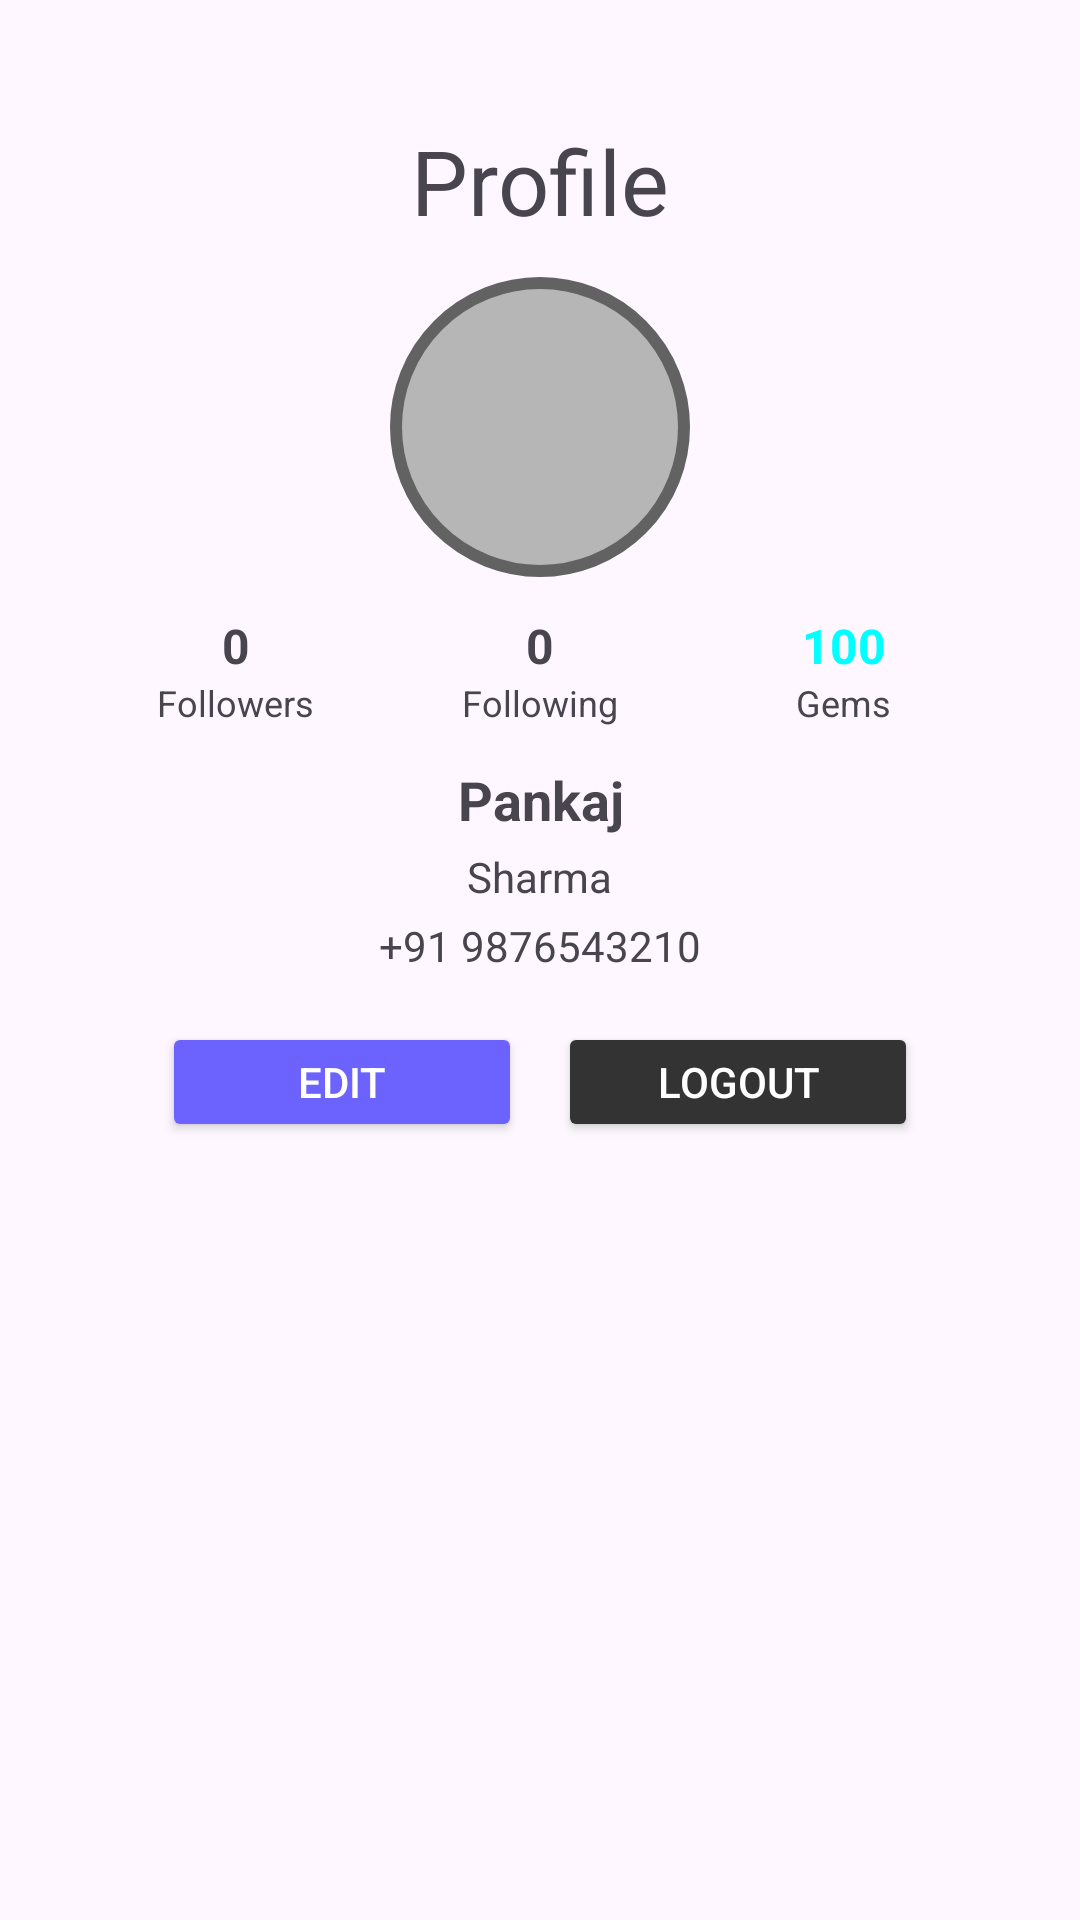

Reconstruct the res/layout file that produces this screen, plus the resources it refers to.
<!-- AndroidManifest.xml: application theme Theme.EsportGames -->
<!-- res/layout/fragment_profile.xml -->
<?xml version="1.0" encoding="utf-8"?>
<ScrollView xmlns:android="http://schemas.android.com/apk/res/android"
    xmlns:tools="http://schemas.android.com/tools"
    android:layout_width="match_parent"
    android:layout_height="match_parent"
    tools:context=".feature.profile.fragment.ProfileFragment"
    android:padding="12dp"
    android:layout_marginBottom="75dp">

    <LinearLayout
        android:layout_width="match_parent"
        android:layout_height="wrap_content"
        android:orientation="vertical"
        android:padding="16dp">

        <TextView
            android:layout_width="match_parent"
            android:layout_height="wrap_content"
            android:text="Profile"
            android:gravity="center_horizontal"
            android:padding="2dp"
            android:layout_marginVertical="10dp"
            android:textSize="30sp"/>

        
        <LinearLayout
            android:layout_width="match_parent"
            android:layout_height="wrap_content"
            android:orientation="vertical"
            android:gravity="center_horizontal">

            
            <RelativeLayout
                android:layout_width="100dp"
                android:layout_height="100dp">

                <ImageView
                    android:id="@+id/profileImage"
                    android:layout_width="100dp"
                    android:layout_height="100dp"
                    android:src="@drawable/user_profile"
                    android:scaleType="centerCrop"
                    android:background="@drawable/profile_circle"
                    android:padding="4dp" />
            </RelativeLayout>

            
            <LinearLayout
                android:layout_width="match_parent"
                android:layout_height="wrap_content"
                android:orientation="horizontal"
                android:gravity="center"
                android:layout_marginTop="12dp">

                <LinearLayout
                    android:layout_width="0dp"
                    android:layout_height="wrap_content"
                    android:layout_weight="1"
                    android:gravity="center"
                    android:orientation="vertical">

                    <TextView
                        android:layout_width="wrap_content"
                        android:layout_height="wrap_content"
                        android:text="0"
                        android:textSize="16sp"
                        android:textStyle="bold" />

                    <TextView
                        android:layout_width="wrap_content"
                        android:layout_height="wrap_content"
                        android:text="Followers"
                        android:textSize="12sp" />
                </LinearLayout>

                <LinearLayout
                    android:layout_width="0dp"
                    android:layout_height="wrap_content"
                    android:layout_weight="1"
                    android:gravity="center"
                    android:orientation="vertical">

                    <TextView
                        android:layout_width="wrap_content"
                        android:layout_height="wrap_content"
                        android:text="0"
                        android:textSize="16sp"
                        android:textStyle="bold" />

                    <TextView
                        android:layout_width="wrap_content"
                        android:layout_height="wrap_content"
                        android:text="Following"
                        android:textSize="12sp" />
                </LinearLayout>

                <LinearLayout
                    android:layout_width="0dp"
                    android:layout_height="wrap_content"
                    android:layout_weight="1"
                    android:gravity="center"
                    android:orientation="vertical">

                    <TextView
                        android:layout_width="wrap_content"
                        android:layout_height="wrap_content"
                        android:text="100"
                        android:textColor="#00FFFF"
                        android:textSize="16sp"
                        android:textStyle="bold" />

                    <TextView
                        android:layout_width="wrap_content"
                        android:layout_height="wrap_content"
                        android:text="Gems"
                        android:textSize="12sp" />
                </LinearLayout>
            </LinearLayout>

            
            <TextView
                android:id="@+id/firstNameText"
                android:layout_width="wrap_content"
                android:layout_height="wrap_content"
                android:layout_marginTop="12dp"
                android:text="Pankaj"
                android:textSize="18sp"
                android:textStyle="bold"
                android:gravity="center" />

            
            <TextView
                android:id="@+id/lastNameText"
                android:layout_width="wrap_content"
                android:layout_height="wrap_content"
                android:layout_marginTop="4dp"
                android:text="Sharma"
                android:textSize="14sp"
                android:gravity="center" />

            
            <TextView
                android:id="@+id/phoneNumberText"
                android:layout_width="wrap_content"
                android:layout_height="wrap_content"
                android:layout_marginTop="4dp"
                android:text="+91 9876543210"
                android:textSize="14sp"
                android:gravity="center" />

            
            <LinearLayout
                android:layout_width="wrap_content"
                android:layout_height="wrap_content"
                android:orientation="horizontal"
                android:layout_marginTop="16dp"
                android:gravity="center">

                <Button
                    android:id="@+id/editBtn"
                    android:layout_width="120dp"
                    android:layout_height="40dp"
                    android:text="Edit"
                    android:textColor="#FFFFFF"
                    android:backgroundTint="#6C63FF" />

                <Button
                    android:id="@+id/btnLogout"
                    android:layout_width="120dp"
                    android:layout_height="40dp"
                    android:text="Logout"
                    android:textColor="#FFFFFF"
                    android:layout_marginStart="12dp"
                    android:backgroundTint="#333333" />
            </LinearLayout>
        </LinearLayout>
    </LinearLayout>

</ScrollView>
<!-- resources referenced by this layout -->
<resources>
  <!-- drawable profile_circle (drawable) -->
  <?xml version="1.0" encoding="utf-8"?>
  <shape xmlns:android="http://schemas.android.com/apk/res/android"
      android:shape="oval">
  
      <solid android:color="#B6B6B6" /> 
  
      <stroke
          android:width="4dp"
          android:color="#626262" /> 
  </shape>
  <style name="Theme.EsportGames" parent="Base.Theme.EsportGames" />
  <style name="Base.Theme.EsportGames" parent="Theme.Material3.DayNight.NoActionBar">
          
          
      </style>
</resources>
